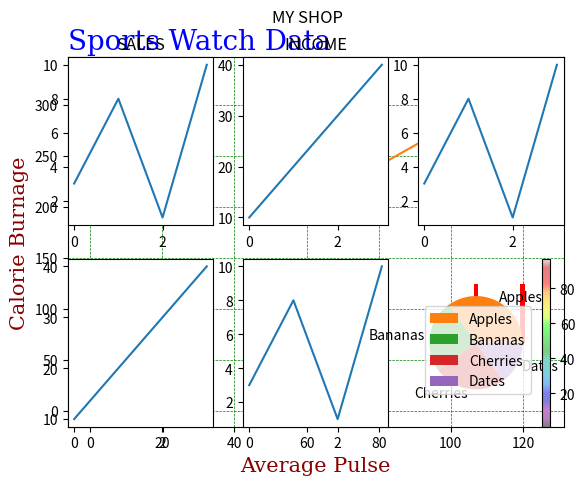

Here is the Python script that generated this plot:
#!/usr/bin/env python3
# -*- coding: utf-8 -*-

import matplotlib.pyplot as plt
import numpy as np

if __name__ == '__main__':
    xpoints = np.array([1, 2, 6, 8])
    ypoints = np.array([3, 8, 1, 10])
    plt.plot(xpoints, ypoints, 'o')

    ypoints = np.array([3, 8, 1, 10, 5, 7])
    #plt.plot(ypoints, marker = '1')
    plt.plot(ypoints, 'o:r')
    plt.show()

    '''
    '-'	Solid line	
    ':'	Dotted line	
    '--'	Dashed line	
    '-.'	Dashed/dotted line

    'r'	Red
    'g'	Green
    'b'	Blue
    'c'	Cyan
    'm'	Magenta
    'y'	Yellow
    'k'	Black
    'w'	White
    # https://www.w3schools.com/colors/colors_names.asp

    plt.plot(ypoints, marker = 'o', ms = 20)
    plt.plot(ypoints, marker = 'o', ms = 20, mec = 'r', mfc = 'r')
    plt.plot(ypoints, marker = 'o', ms = 20, mec = '#4CAF50', mfc = '#4CAF50')
    ypoints = np.array([3, 8, 1, 10])
    plt.plot(ypoints, 'o:r')

    plt.plot(ypoints, marker = 'o', ms = 20, mec = 'hotpink', mfc = 'hotpink')
    plt.plot(ypoints, linestyle = 'dotted')
    plt.plot(ypoints, linestyle = 'dashed')
    plt.plot(ypoints, linewidth = '20.5')
    '''

    x = np.array([80, 85, 90, 95, 100, 105, 110, 115, 120, 125])
    y = np.array([240, 250, 260, 270, 280, 290, 300, 310, 320, 330])
    plt.plot(x, y)
    font1 = {'family':'serif','color':'blue','size':20}
    font2 = {'family':'serif','color':'darkred','size':15}

    plt.title("Sports Watch Data", fontdict = font1, loc = 'left')
    plt.xlabel("Average Pulse", fontdict = font2)
    plt.ylabel("Calorie Burnage", fontdict = font2)

    plt.grid(color = 'green', linestyle = '--', linewidth = 0.5)

    plt.show()

    x = np.array([0, 1, 2, 3])
    y = np.array([3, 8, 1, 10])

    plt.subplot(2, 3, 1)
    plt.title("SALES")
    plt.plot(x,y)

    x = np.array([0, 1, 2, 3])
    y = np.array([10, 20, 30, 40])

    plt.subplot(2, 3, 2)
    plt.title("INCOME")
    plt.plot(x,y)

    x = np.array([0, 1, 2, 3])
    y = np.array([3, 8, 1, 10])

    plt.subplot(2, 3, 3)
    plt.plot(x,y)

    x = np.array([0, 1, 2, 3])
    y = np.array([10, 20, 30, 40])

    plt.subplot(2, 3, 4)
    plt.plot(x,y)

    x = np.array([0, 1, 2, 3])
    y = np.array([3, 8, 1, 10])

    plt.subplot(2, 3, 5)
    plt.plot(x,y)

    x = np.array([0, 1, 2, 3])
    y = np.array([10, 20, 30, 40])

    plt.subplot(2, 3, 6)
    plt.plot(x,y)

    plt.suptitle("MY SHOP")
    plt.show()

x = np.array([5,7,8,7,2,17,2,9,4,11,12,9,6])
y = np.array([99,86,87,88,111,86,103,87,94,78,77,85,86])
plt.scatter(x, y, color = 'hotpink')

x = np.array([2,2,8,1,15,8,12,9,7,3,11,4,7,14,12])
y = np.array([100,105,84,105,90,99,90,95,94,100,79,112,91,80,85])
plt.scatter(x, y, color = '#88c999')

x = np.array([5,7,8,7,2,17,2,9,4,11,12,9,6])
y = np.array([99,86,87,88,111,86,103,87,94,78,77,85,86])
sizes = np.array([20,50,100,200,500,1000,60,90,10,300,600,800,75])
plt.scatter(x, y, s=sizes, alpha=0.5)
plt.show()

x = np.random.randint(100, size=(100))
y = np.random.randint(100, size=(100))
colors = np.random.randint(100, size=(100))
sizes = 10 * np.random.randint(200, size=(100))
plt.scatter(x, y, c=colors, s=sizes, alpha=0.5, cmap='nipy_spectral')
plt.colorbar()
plt.show()

x = np.array(["A", "B", "C", "D"])
y = np.array([3, 8, 1, 10])
plt.bar(x,y, color='red', width=0.1)
plt.show()

y = np.array([35, 25, 25, 15])
mylabels = ["Apples", "Bananas", "Cherries", "Dates"]
plt.pie(y, labels = mylabels)
plt.legend()
plt.show()
